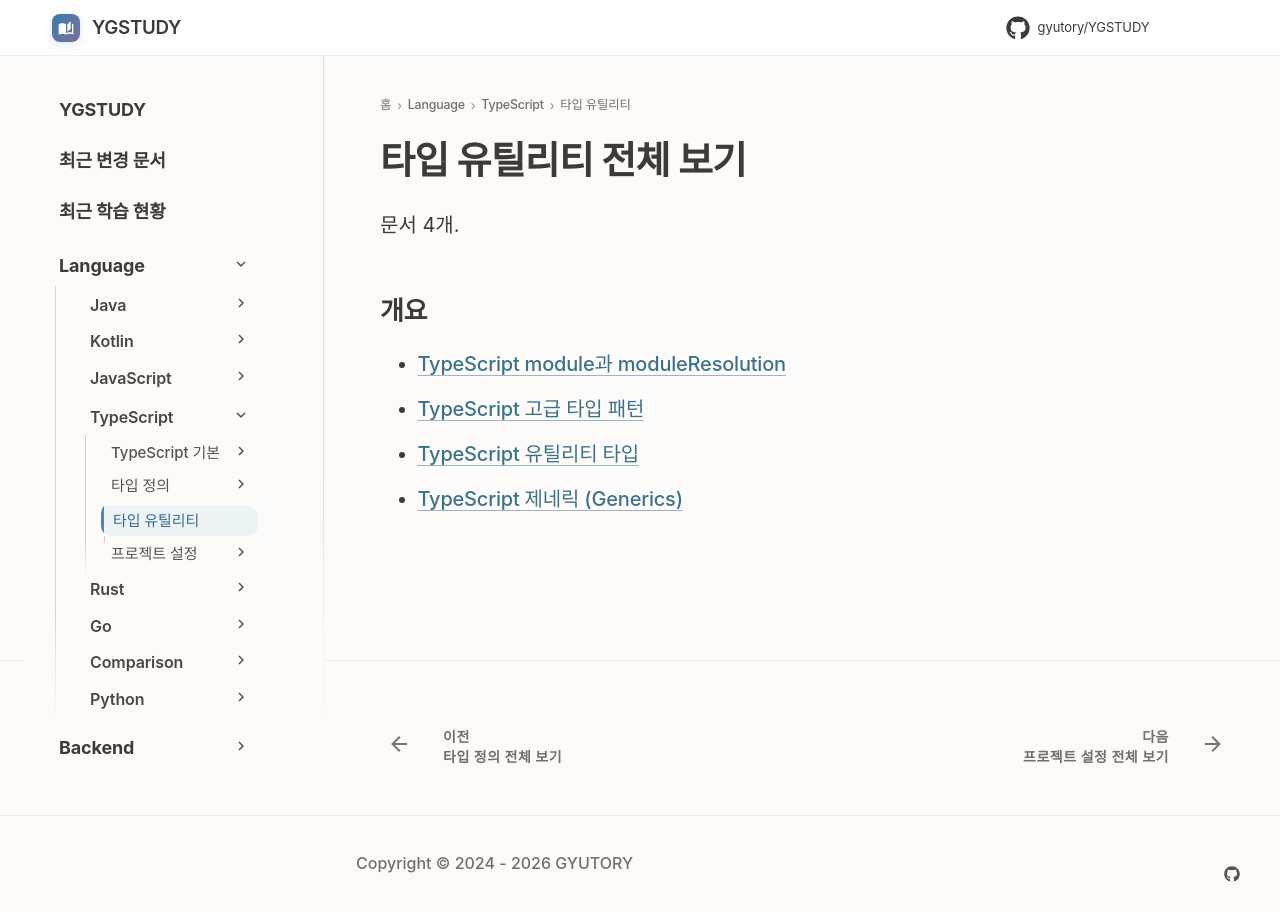

repository: GYUTORY/YGSTUDY · page: Language/TypeScript/타입 유틸리티/index.html · generator: mkdocs

---
title: 타입 유틸리티 전체 보기
tags: []
hide:
  - toc
---

<!-- AUTO-SECTION-INDEX: tools/section_index.py 가 빌드마다 다시 만든다. 직접 고치지 말 것. -->

# 타입 유틸리티 전체 보기

문서 4개.

## 개요

- [TypeScript module과 moduleResolution](<module과 moduleResolution.md>)
- [TypeScript 고급 타입 패턴](Advanced_Type_Patterns.md)
- [TypeScript 유틸리티 타입](<유틸리티 타입.md>)
- [TypeScript 제네릭 (Generics)](Generics.md)
